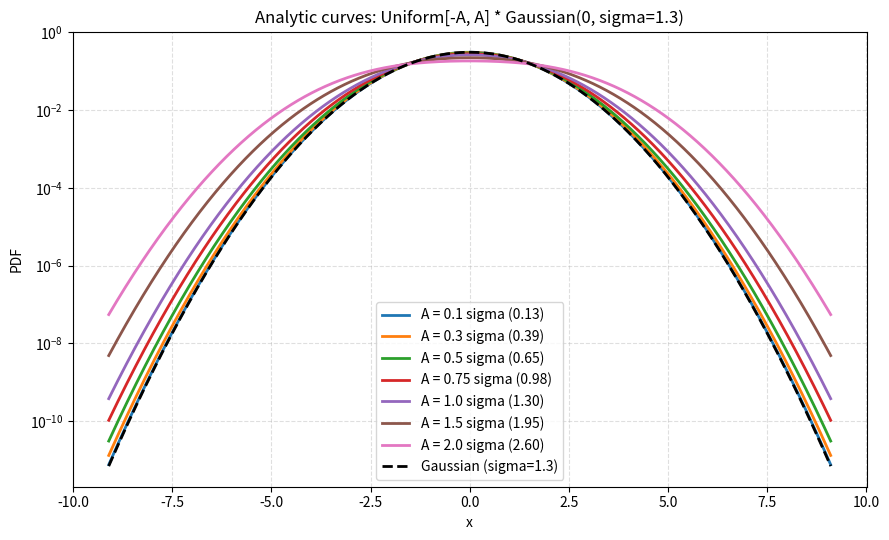
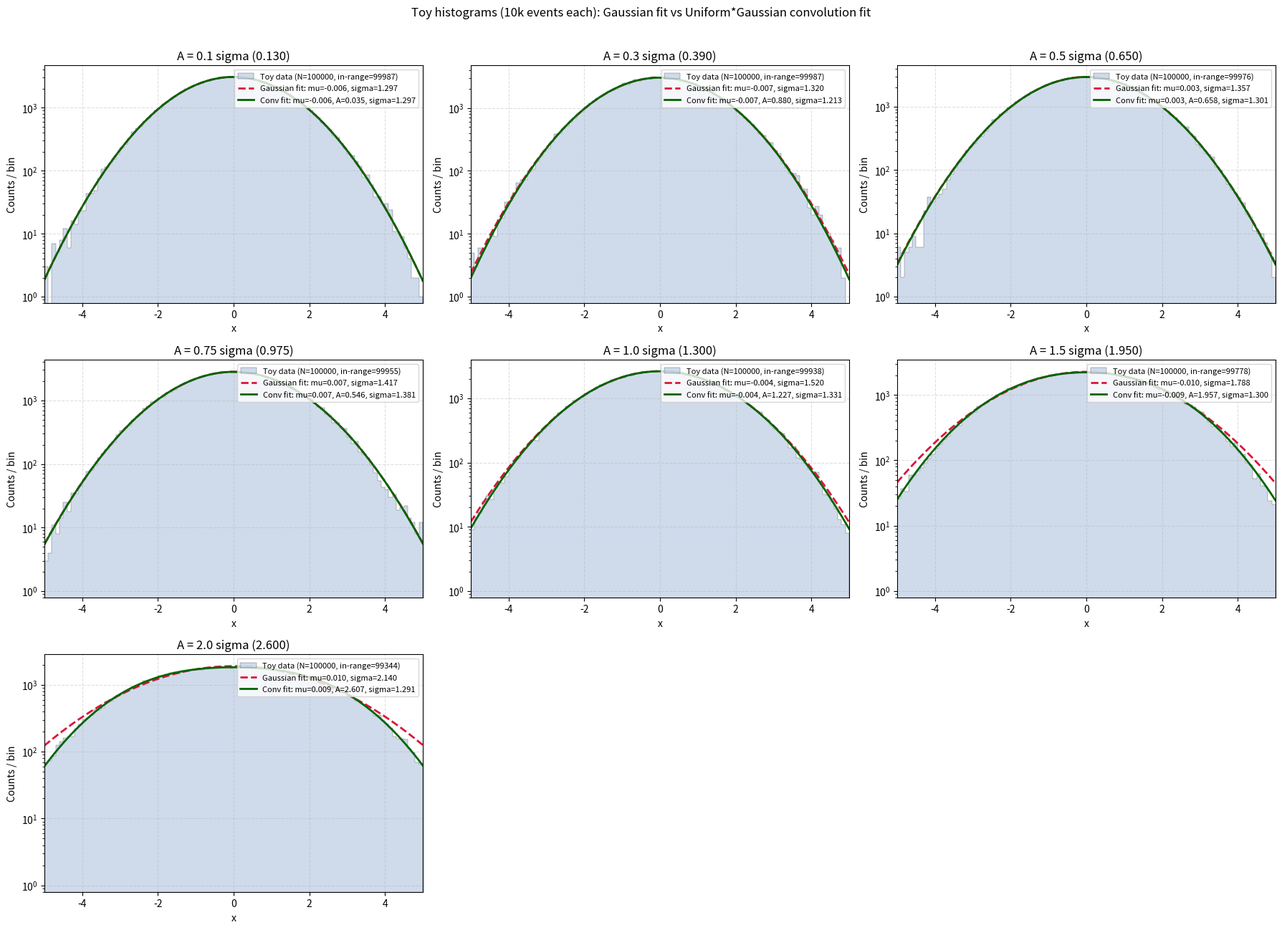
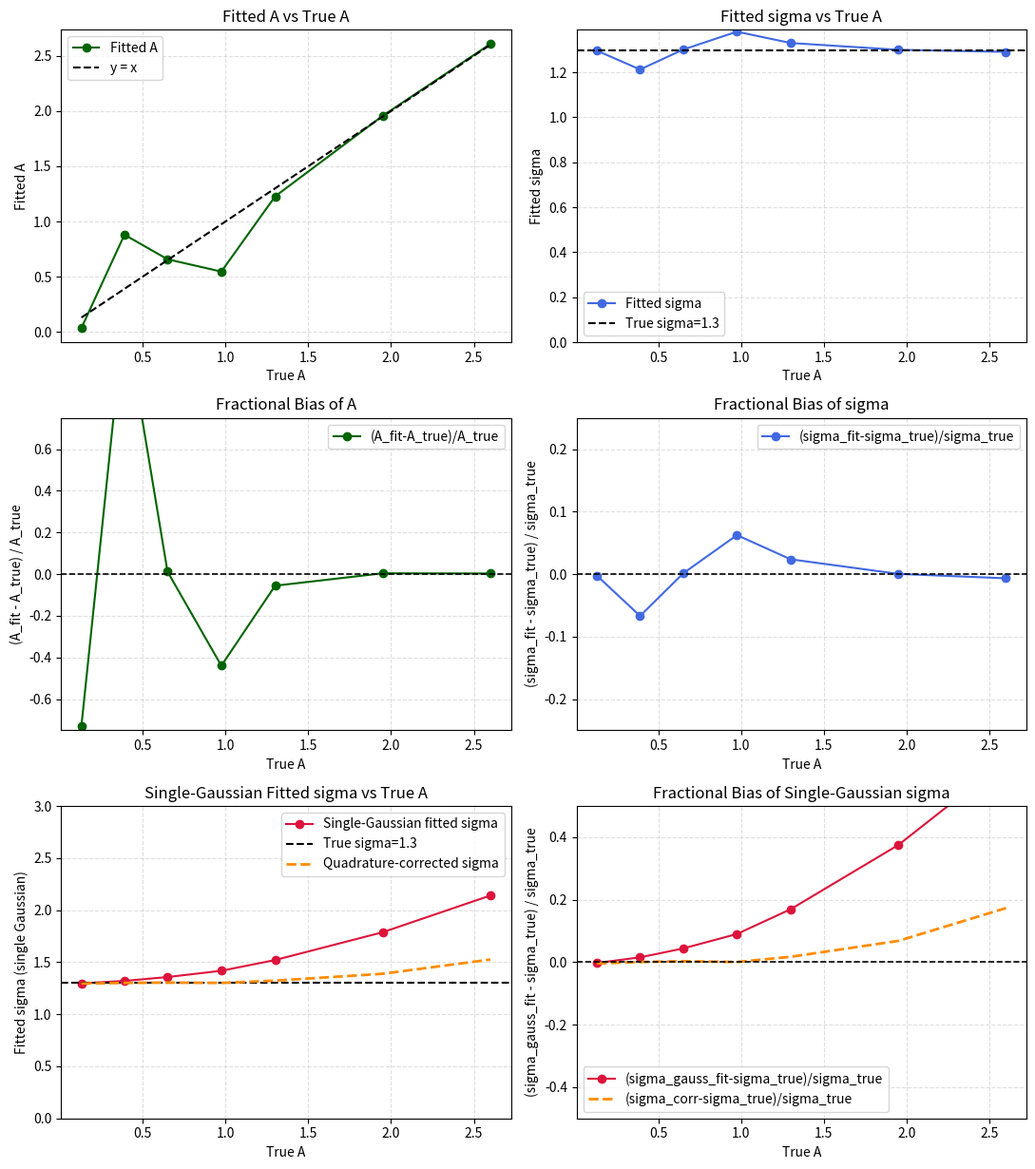

Write the Python code that produced these figures, in order.
#!/usr/bin/env python3
"""Plot convolutions of Uniform[-A, A] with Gaussian(0, sigma).

The resulting PDF for Z = U + G, where U ~ Uniform[-A, A]
and G ~ Normal(0, sigma), is:

    f_Z(x) = [Phi((x + A)/sigma) - Phi((x - A)/sigma)] / (2A)

For A -> 0, this approaches the Gaussian PDF.
"""

from __future__ import annotations

import argparse
import math
import numpy as np
import matplotlib.pyplot as plt
from scipy.optimize import curve_fit
from scipy.special import erf


SIGMA = 1.3
A_MULTIPLES = [0.1, 0.3, 0.5, 0.75, 1.0, 1.5, 2.]
N_EVENTS = 100_000
HIST_RANGE = (-5.0, 5.0)
HIST_BINS = 100


def gaussian_pdf(x: np.ndarray, sigma: float) -> np.ndarray:
    """Gaussian PDF centered at zero."""
    norm = 1.0 / (np.sqrt(2.0 * np.pi) * sigma)
    return norm * np.exp(-0.5 * (x / sigma) ** 2)


def standard_normal_cdf(x: np.ndarray) -> np.ndarray:
    """Standard normal CDF via erf."""
    return 0.5 * (1.0 + erf(x / np.sqrt(2.0)))


def uniform_gaussian_convolution_pdf(x: np.ndarray, A: float, sigma: float) -> np.ndarray:
    """PDF of Uniform[-A, A] convolved with Normal(0, sigma)."""
    if A <= 0:
        return gaussian_pdf(x, sigma)

    upper = (x + A) / sigma
    lower = (x - A) / sigma
    return (standard_normal_cdf(upper) - standard_normal_cdf(lower)) / (2.0 * A)


def shifted_uniform_gaussian_convolution_pdf(
    x: np.ndarray, mu: float, A: float, sigma: float
) -> np.ndarray:
    """PDF of mu + Uniform[-A, A] + Normal(0, sigma)."""
    return uniform_gaussian_convolution_pdf(x - mu, A, sigma)


def _grid_shape(n_items: int) -> tuple[int, int]:
    """Pick a roughly square grid layout for n_items panels."""
    ncols = math.ceil(math.sqrt(n_items))
    nrows = math.ceil(n_items / ncols)
    return nrows, ncols


def main() -> None:
    parser = argparse.ArgumentParser(
        description="Plot Uniform[-A,A] convolved with Gaussian(0, sigma=1.3)."
    )
    parser.add_argument(
        "--linear-y",
        action="store_true",
        help="Use linear y-axis (default is log-scale y-axis).",
    )
    parser.add_argument(
        "--seed",
        type=int,
        default=12345,
        help="Random seed for toy generation (default: %(default)s).",
    )
    args = parser.parse_args()

    rng = np.random.default_rng(args.seed)
    A_values = [mult * SIGMA for mult in A_MULTIPLES]

    # Figure 1: original analytic convolution curves.
    max_A = max(A_values)
    x_conv_min = -(max_A + 5.0 * SIGMA)
    x_conv_max = max_A + 5.0 * SIGMA
    x_conv = np.linspace(x_conv_min, x_conv_max, 2000)

    fig_analytic = plt.figure(figsize=(9, 5.5))
    for mult, A in zip(A_MULTIPLES, A_values):
        y = uniform_gaussian_convolution_pdf(x_conv, A, SIGMA)
        plt.plot(x_conv, y, linewidth=2, label=f"A = {mult} sigma ({A:.2f})")

    gaussian_y = gaussian_pdf(x_conv, SIGMA)
    plt.plot(
        x_conv,
        gaussian_y,
        linestyle="--",
        linewidth=2,
        color="black",
        label=f"Gaussian (sigma={SIGMA})",
    )

    plt.title("Analytic curves: Uniform[-A, A] * Gaussian(0, sigma=1.3)")
    plt.xlabel("x")
    plt.ylabel("PDF")
    if not args.linear_y:
        plt.yscale("log")
    plt.grid(True, linestyle="--", alpha=0.4)
    plt.legend()
    plt.tight_layout()

    # Figure 2: toy histograms with Gaussian and convolution fits.
    nrows, ncols = _grid_shape(len(A_values))
    fig, axes = plt.subplots(nrows, ncols, figsize=(6.0 * ncols, 4.4 * nrows), squeeze=False)

    true_A_points = []
    fitted_A_points = []
    fitted_sigma_points = []
    true_A_gauss_points = []
    fitted_sigma_gauss_points = []

    x_plot = np.linspace(HIST_RANGE[0], HIST_RANGE[1], 1000)
    bin_width = (HIST_RANGE[1] - HIST_RANGE[0]) / HIST_BINS

    for idx, (mult, A_true) in enumerate(zip(A_MULTIPLES, A_values)):
        ax = axes[idx // ncols][idx % ncols]

        uniform_samples = rng.uniform(-A_true, A_true, size=N_EVENTS)
        gaussian_samples = rng.normal(loc=0.0, scale=SIGMA, size=N_EVENTS)
        samples = uniform_samples + gaussian_samples

        counts, edges = np.histogram(samples, bins=HIST_BINS, range=HIST_RANGE)
        centers = 0.5 * (edges[:-1] + edges[1:])
        in_range_events = int(np.sum(counts))
        hist_max = max(float(np.max(counts)), 1.0)

        ax.hist(
            samples,
            bins=HIST_BINS,
            range=HIST_RANGE,
            histtype="stepfilled",
            color="lightsteelblue",
            alpha=0.6,
            edgecolor="black",
            linewidth=0.3,
            label=f"Toy data (N={N_EVENTS}, in-range={in_range_events})",
        )

        def gaussian_counts_model(x: np.ndarray, norm: float, mu: float, sigma_fit: float) -> np.ndarray:
            return norm * bin_width * gaussian_pdf(x - mu, sigma_fit)

        p0_gauss = [max(float(in_range_events), 1.0), 0.0, max(float(np.std(samples)), 0.5)]
        bounds_gauss = ([0.0, -2.0, 0.05], [np.inf, 2.0, 8.0])
        gauss_fit = None
        try:
            popt_g, _ = curve_fit(
                gaussian_counts_model,
                centers,
                counts,
                p0=p0_gauss,
                bounds=bounds_gauss,
                maxfev=50_000,
            )
            gauss_fit = popt_g
            y_gauss = gaussian_counts_model(x_plot, *popt_g)
            ax.plot(
                x_plot,
                y_gauss,
                color="crimson",
                linewidth=2,
                linestyle="--",
                label=(
                    "Gaussian fit: "
                    f"mu={popt_g[1]:.3f}, sigma={popt_g[2]:.3f}"
                ),
            )
            true_A_gauss_points.append(A_true)
            fitted_sigma_gauss_points.append(popt_g[2])
        except (RuntimeError, ValueError):
            ax.plot([], [], color="crimson", linestyle="--", label="Gaussian fit: failed")

        def conv_counts_model(
            x: np.ndarray, norm: float, mu: float, A_fit: float, sigma_fit: float
        ) -> np.ndarray:
            return norm * bin_width * shifted_uniform_gaussian_convolution_pdf(
                x, mu, A_fit, sigma_fit
            )

        mu0 = gauss_fit[1] if gauss_fit is not None else 0.0
        sigma0 = gauss_fit[2] if gauss_fit is not None else max(float(np.std(samples)), 0.7)
        p0_conv = [max(float(in_range_events), 1.0), mu0, max(0.1, 0.8 * A_true), sigma0]
        bounds_conv = ([0.0, -2.0, 0.001, 0.05], [np.inf, 2.0, 6.0, 8.0])
        try:
            popt_c, _ = curve_fit(
                conv_counts_model,
                centers,
                counts,
                p0=p0_conv,
                bounds=bounds_conv,
                maxfev=80_000,
            )
            y_conv = conv_counts_model(x_plot, *popt_c)
            ax.plot(
                x_plot,
                y_conv,
                color="darkgreen",
                linewidth=2,
                label=(
                    "Conv fit: "
                    f"mu={popt_c[1]:.3f}, A={popt_c[2]:.3f}, sigma={popt_c[3]:.3f}"
                ),
            )
            true_A_points.append(A_true)
            fitted_A_points.append(popt_c[2])
            fitted_sigma_points.append(popt_c[3])
        except (RuntimeError, ValueError):
            ax.plot([], [], color="darkgreen", label="Conv fit: failed")

        ax.set_title(f"A = {mult} sigma ({A_true:.3f})")
        ax.set_xlabel("x")
        ax.set_ylabel("Counts / bin")
        ax.set_xlim(*HIST_RANGE)
        if not args.linear_y:
            ax.set_yscale("log")
            ax.set_ylim(bottom=0.8)
        ax.set_ylim(top=1.5 * hist_max)
        ax.grid(True, linestyle="--", alpha=0.4)
        ax.legend(fontsize=8, loc="upper right")

    for idx in range(len(A_values), nrows * ncols):
        axes[idx // ncols][idx % ncols].axis("off")

    fig.suptitle(
        "Toy histograms (10k events each): Gaussian fit vs Uniform*Gaussian convolution fit"
    )

    # Figure 3: fitted parameters and fractional biases vs true A.
    fig_params, axes_params = plt.subplots(3, 2, figsize=(11.0, 12.4))
    ax_A = axes_params[0][0]
    ax_sigma = axes_params[0][1]
    ax_A_frac = axes_params[1][0]
    ax_sigma_frac = axes_params[1][1]
    ax_sigma_gauss = axes_params[2][0]
    ax_sigma_gauss_frac = axes_params[2][1]

    has_conv_points = False
    if true_A_points:
        has_conv_points = True
        x_true = np.asarray(true_A_points)
        y_fit_A = np.asarray(fitted_A_points)
        y_fit_sigma = np.asarray(fitted_sigma_points)
        order = np.argsort(x_true)
        x_true = x_true[order]
        y_fit_A = y_fit_A[order]
        y_fit_sigma = y_fit_sigma[order]
        a_frac = (y_fit_A - x_true) / x_true
        sigma_true = np.full_like(x_true, SIGMA)
        sigma_frac = (y_fit_sigma - sigma_true) / sigma_true

        ax_A.plot(x_true, y_fit_A, "o-", color="darkgreen", label="Fitted A")
        min_a = float(np.min(x_true))
        max_a = float(np.max(x_true))
        ax_A.plot([min_a, max_a], [min_a, max_a], "k--", linewidth=1.5, label="y = x")

        ax_sigma.plot(x_true, y_fit_sigma, "o-", color="royalblue", label="Fitted sigma")
        ax_sigma.axhline(SIGMA, color="black", linestyle="--", linewidth=1.5, label=f"True sigma={SIGMA}")

        ax_A_frac.plot(x_true, a_frac, "o-", color="darkgreen", label="(A_fit-A_true)/A_true")
        ax_A_frac.axhline(0.0, color="black", linestyle="--", linewidth=1.2)

        ax_sigma_frac.plot(
            x_true,
            sigma_frac,
            "o-",
            color="royalblue",
            label="(sigma_fit-sigma_true)/sigma_true",
        )
        ax_sigma_frac.axhline(0.0, color="black", linestyle="--", linewidth=1.2)
    else:
        ax_A.text(0.5, 0.5, "No successful convolution fits", ha="center", va="center")
        ax_sigma.text(0.5, 0.5, "No successful convolution fits", ha="center", va="center")
        ax_A_frac.text(0.5, 0.5, "No successful convolution fits", ha="center", va="center")
        ax_sigma_frac.text(0.5, 0.5, "No successful convolution fits", ha="center", va="center")

    has_gauss_points = False
    if true_A_gauss_points:
        has_gauss_points = True
        x_true_gauss = np.asarray(true_A_gauss_points)
        y_fit_sigma_gauss = np.asarray(fitted_sigma_gauss_points)
        order_g = np.argsort(x_true_gauss)
        x_true_gauss = x_true_gauss[order_g]
        y_fit_sigma_gauss = y_fit_sigma_gauss[order_g]
        sigma_true_gauss = np.full_like(x_true_gauss, SIGMA)
        sigma_gauss_frac = (y_fit_sigma_gauss - sigma_true_gauss) / sigma_true_gauss
        sigma_uniform = 2.0 * x_true_gauss / np.sqrt(12.0)
        sigma_corr = np.sqrt(np.maximum(0.0, y_fit_sigma_gauss**2 - sigma_uniform**2))
        sigma_corr_frac = (sigma_corr - sigma_true_gauss) / sigma_true_gauss

        ax_sigma_gauss.plot(
            x_true_gauss,
            y_fit_sigma_gauss,
            "o-",
            color="crimson",
            label="Single-Gaussian fitted sigma",
        )
        ax_sigma_gauss.axhline(
            SIGMA,
            color="black",
            linestyle="--",
            linewidth=1.5,
            label=f"True sigma={SIGMA}",
        )
        ax_sigma_gauss.plot(
            x_true_gauss,
            sigma_corr,
            "--",
            color="darkorange",
            linewidth=2,
            label="Quadrature-corrected sigma",
        )

        ax_sigma_gauss_frac.plot(
            x_true_gauss,
            sigma_gauss_frac,
            "o-",
            color="crimson",
            label="(sigma_gauss_fit-sigma_true)/sigma_true",
        )
        ax_sigma_gauss_frac.plot(
            x_true_gauss,
            sigma_corr_frac,
            "--",
            color="darkorange",
            linewidth=2,
            label="(sigma_corr-sigma_true)/sigma_true",
        )
        ax_sigma_gauss_frac.axhline(0.0, color="black", linestyle="--", linewidth=1.2)
    else:
        ax_sigma_gauss.text(0.5, 0.5, "No successful Gaussian fits", ha="center", va="center")
        ax_sigma_gauss_frac.text(
            0.5, 0.5, "No successful Gaussian fits", ha="center", va="center"
        )

    ax_A.set_title("Fitted A vs True A")
    ax_A.set_xlabel("True A")
    ax_A.set_ylabel("Fitted A")
    ax_A.grid(True, linestyle="--", alpha=0.4)
    if has_conv_points:
        ax_A.legend()

    ax_sigma.set_title("Fitted sigma vs True A")
    ax_sigma.set_xlabel("True A")
    ax_sigma.set_ylabel("Fitted sigma")
    ax_sigma.set_ylim(bottom=0.0)
    ax_sigma.grid(True, linestyle="--", alpha=0.4)
    if has_conv_points:
        ax_sigma.legend()

    ax_A_frac.set_title("Fractional Bias of A")
    ax_A_frac.set_xlabel("True A")
    ax_A_frac.set_ylabel("(A_fit - A_true) / A_true")
    ax_A_frac.set_ylim(-0.75, 0.75)
    ax_A_frac.grid(True, linestyle="--", alpha=0.4)
    if has_conv_points:
        ax_A_frac.legend()

    ax_sigma_frac.set_title("Fractional Bias of sigma")
    ax_sigma_frac.set_xlabel("True A")
    ax_sigma_frac.set_ylabel("(sigma_fit - sigma_true) / sigma_true")
    ax_sigma_frac.set_ylim(-0.25, 0.25)
    ax_sigma_frac.grid(True, linestyle="--", alpha=0.4)
    if has_conv_points:
        ax_sigma_frac.legend()

    ax_sigma_gauss.set_title("Single-Gaussian Fitted sigma vs True A")
    ax_sigma_gauss.set_xlabel("True A")
    ax_sigma_gauss.set_ylabel("Fitted sigma (single Gaussian)")
    ax_sigma_gauss.set_ylim(0.0, 3.0)
    ax_sigma_gauss.grid(True, linestyle="--", alpha=0.4)
    if has_gauss_points:
        ax_sigma_gauss.legend()

    ax_sigma_gauss_frac.set_title("Fractional Bias of Single-Gaussian sigma")
    ax_sigma_gauss_frac.set_xlabel("True A")
    ax_sigma_gauss_frac.set_ylabel("(sigma_gauss_fit - sigma_true) / sigma_true")
    ax_sigma_gauss_frac.set_ylim(-0.5, 0.5)
    ax_sigma_gauss_frac.grid(True, linestyle="--", alpha=0.4)
    if has_gauss_points:
        ax_sigma_gauss_frac.legend()
    fig_params.tight_layout()

    fig_analytic.savefig("plotConv_analytic.png", dpi=150)
    fig_analytic.savefig("plotConv_analytic.pdf")
    fig.savefig("plotConv_toys.png", dpi=150)
    fig.savefig("plotConv_toys.pdf")
    fig_params.savefig("plotConv_fit_params.png", dpi=150)
    fig_params.savefig("plotConv_fit_params.pdf")

    fig.tight_layout(rect=[0.0, 0.0, 1.0, 0.97])
    plt.show()


if __name__ == "__main__":
    main()
